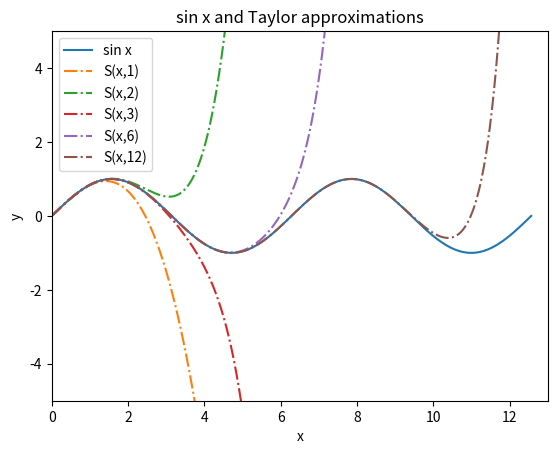

Recreate this plot in Python.
from math import factorial
import numpy as np
import matplotlib.pyplot as plt

def S(x, n):
    s=0.0
    for j in range(n+1):
        s+=(-1.)**j*x**(2.*j+1)/float(factorial(2*j+1))
    return s

x=np.linspace(0,4*np.pi,2001)
y=np.sin(x)
y1=S(x,1)
y2=S(x,2)
y3=S(x,3)
y6=S(x,6)
y12=S(x,12)

plt.figure()
plt.plot(x, y, "-",label="sin x")
plt.plot(x, y1, "-.",label="S(x,1)")
plt.plot(x, y2, "-.",label="S(x,2)")
plt.plot(x, y3, "-.",label="S(x,3)")
plt.plot(x, y6, "-.",label="S(x,6)")
plt.plot(x, y12, "-.",label="S(x,12)")
plt.axis([0, 13, -5, 5])
plt.legend()
plt.xlabel("x")
plt.ylabel("y")
plt.title("sin x and Taylor approximations")
plt.show()


